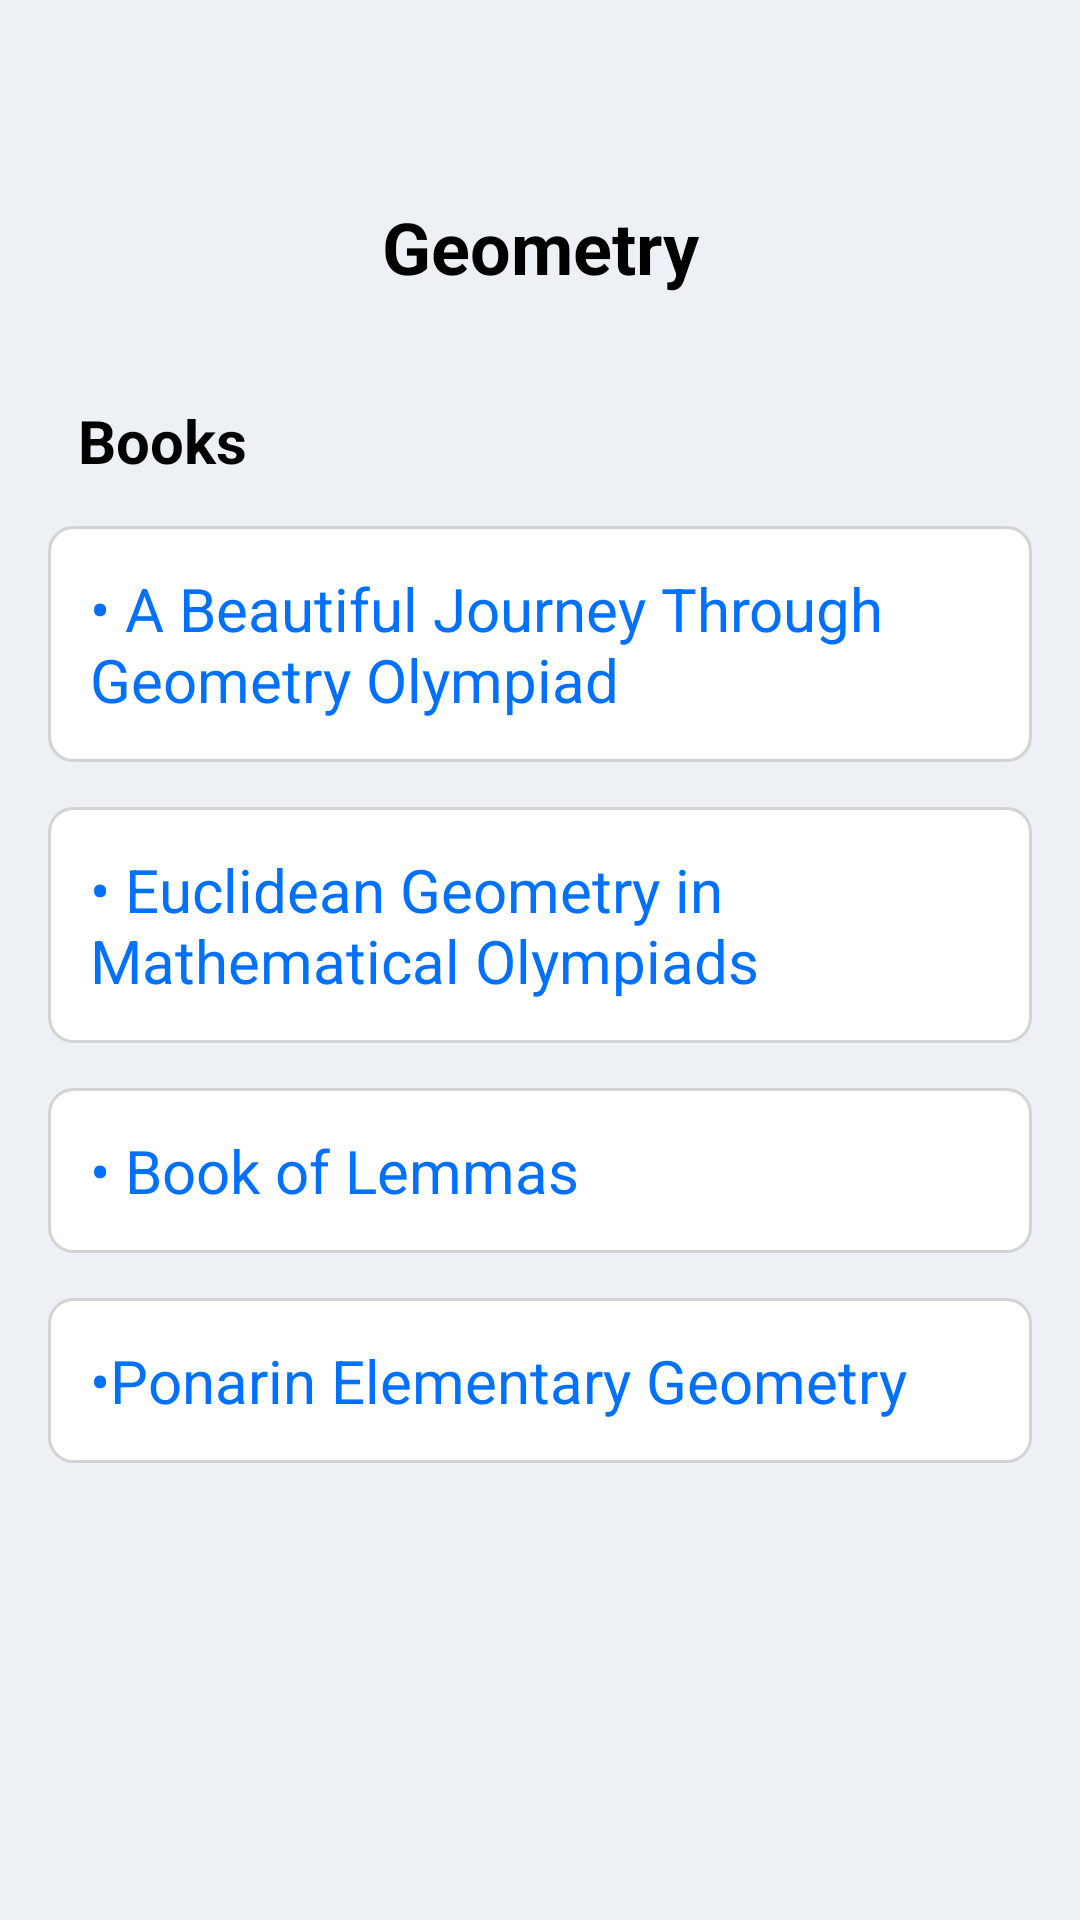

Reconstruct the res/layout file that produces this screen, plus the resources it refers to.
<!-- AndroidManifest.xml: application theme Theme.SkillSwap -->
<!-- res/layout/activity_geometry.xml -->
<?xml version="1.0" encoding="utf-8"?>
<LinearLayout xmlns:android="http://schemas.android.com/apk/res/android"
    android:id="@+id/main"
    android:layout_width="match_parent"
    android:layout_height="match_parent"
    android:orientation="vertical"
    android:padding="16dp"
    android:background="@color/light_gray_blue">

    <ImageView
        android:id="@+id/backlearn"
        android:layout_width="50dp"
        android:layout_height="30dp"
        android:layout_marginLeft="7dp"
        android:layout_marginTop="10dp"
        android:src="@drawable/back" />

    <TextView
        android:layout_width="match_parent"
        android:layout_height="wrap_content"
        android:text="Geometry"
        android:textColor="@color/black"
        android:textSize="24sp"
        android:textStyle="bold"
        android:layout_marginBottom="15dp"
        android:padding="10dp"
        android:gravity="center"/>

    <TextView
        android:layout_width="match_parent"
        android:layout_height="wrap_content"
        android:text="Books"
        android:textColor="@color/black"
        android:textSize="20sp"
        android:textStyle="bold"
        android:layout_marginBottom="5dp"
        android:padding="10dp"
        android:gravity="start"/>

    <TextView
        android:id="@+id/book1_g"
        android:layout_width="match_parent"
        android:layout_height="wrap_content"
        android:text="• A Beautiful Journey Through Geometry Olympiad"
        android:textColor="@color/famous_blue"
        android:textSize="20sp"
        android:background="@drawable/border"
        android:padding="14dp"
        android:layout_marginBottom="15dp"
        android:clickable="true"
        android:focusable="true"/>

    <TextView
        android:id="@+id/book2_g"
        android:layout_width="match_parent"
        android:layout_height="wrap_content"
        android:text="• Euclidean Geometry in Mathematical Olympiads"
        android:textColor="@color/famous_blue"
        android:textSize="20sp"
        android:padding="14dp"
        android:layout_marginBottom="15dp"
        android:clickable="true"
        android:focusable="true"
        android:background="@drawable/border"/>

    <TextView
        android:id="@+id/book3_g"
        android:layout_width="match_parent"
        android:layout_height="wrap_content"
        android:text="• Book of Lemmas"
        android:textColor="@color/famous_blue"
        android:textSize="20sp"
        android:padding="14dp"
        android:layout_marginBottom="15dp"
        android:clickable="true"
        android:focusable="true"
        android:background="@drawable/border"/>

    <TextView
        android:id="@+id/book4_g"
        android:layout_width="match_parent"
        android:layout_height="wrap_content"
        android:text="•Ponarin Elementary Geometry"
        android:textColor="@color/famous_blue"
        android:textSize="20sp"
        android:padding="14dp"
        android:layout_marginBottom="15dp"
        android:clickable="true"
        android:focusable="true"
        android:background="@drawable/border"/>

</LinearLayout>
<!-- resources referenced by this layout -->
<resources>
  <color name="black">#FF000000</color>
  <color name="famous_blue">#0070FF</color>
  <color name="light_gray_blue">#EDF1F5</color>
  <!-- drawable border (drawable) -->
  <?xml version="1.0" encoding="utf-8"?>
  <shape xmlns:android="http://schemas.android.com/apk/res/android">
      <solid android:color="#FFFFFF"/>
      <stroke android:color="#D3D3D3" android:width="1dp"/>
      <corners android:radius="8dp"/>
  </shape>
</resources>
